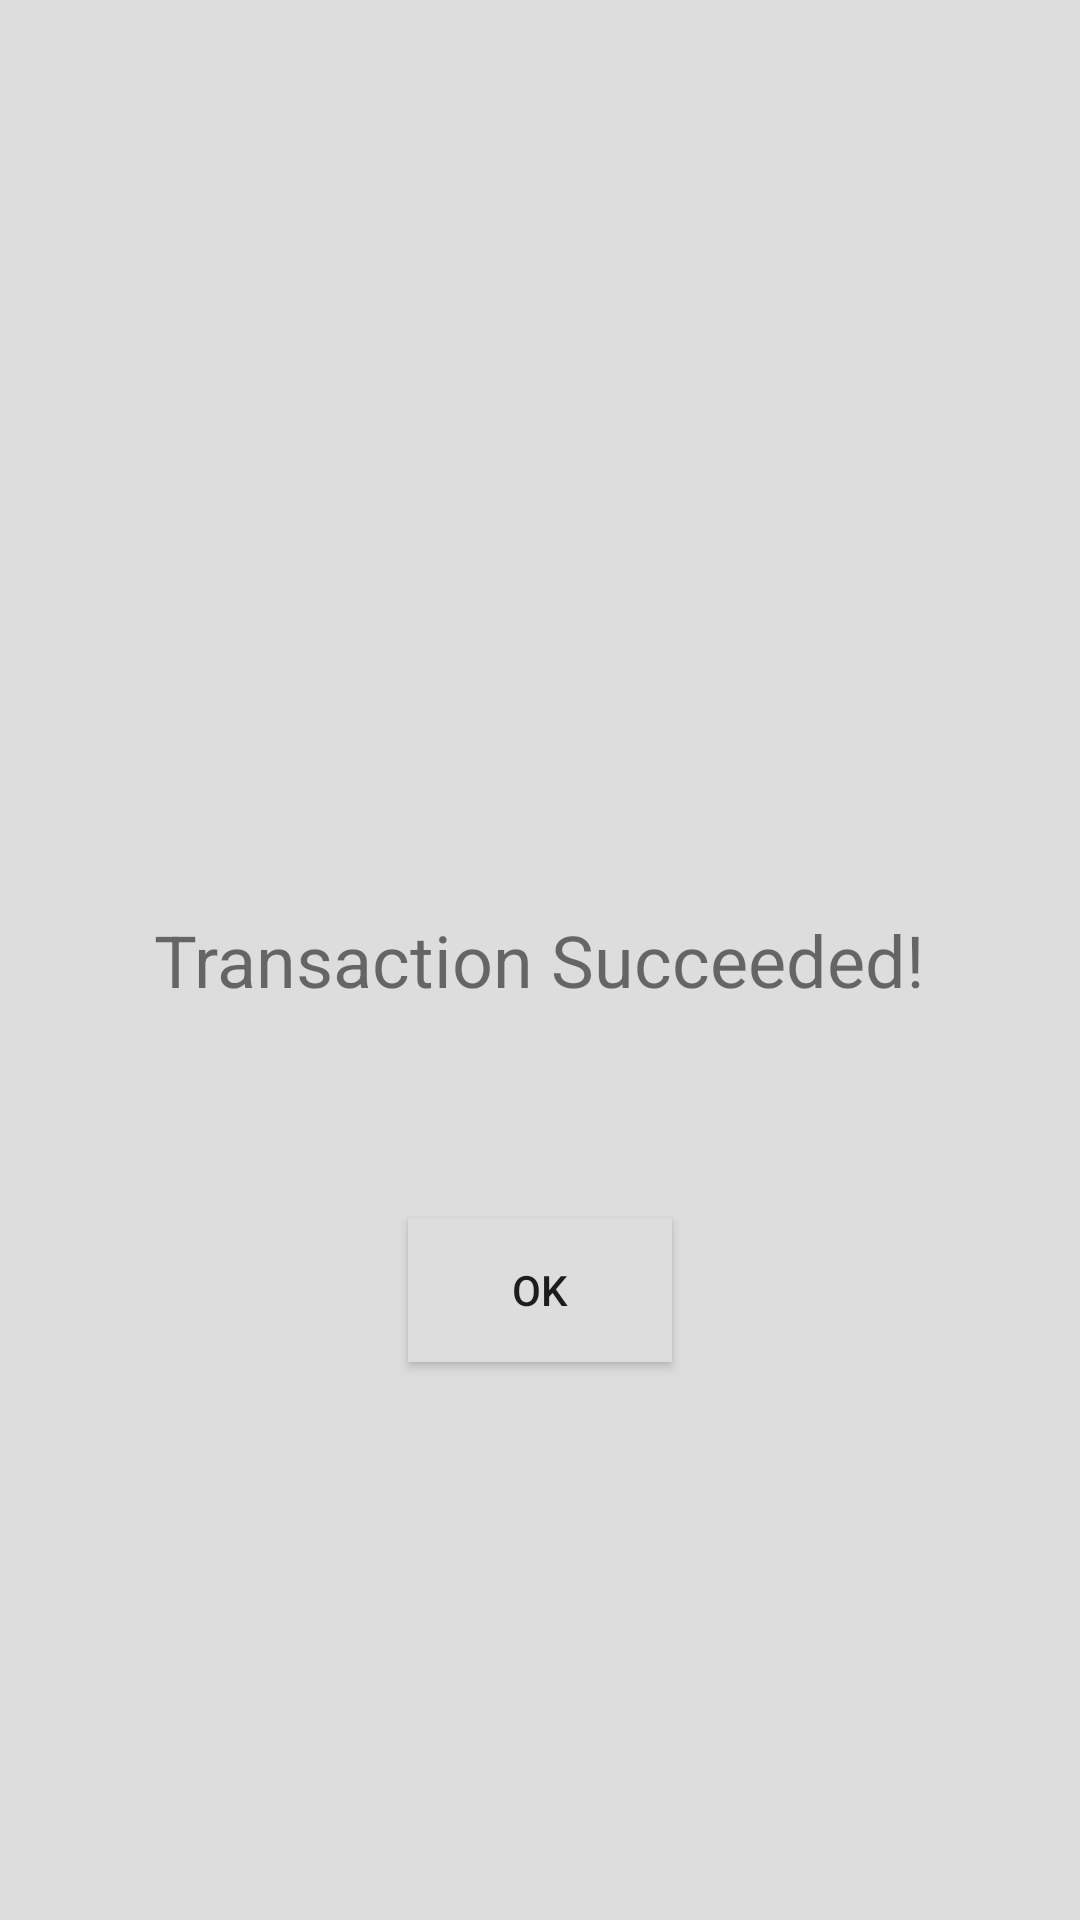

The Android layout XML behind this screen, and the referenced resources:
<!-- AndroidManifest.xml: application theme AppTheme -->
<!-- res/layout/pop_verify.xml -->
<?xml version="1.0" encoding="utf-8"?>
<RelativeLayout xmlns:android="http://schemas.android.com/apk/res/android"
    xmlns:tools="http://schemas.android.com/tools"
    android:layout_width="match_parent" android:layout_height="match_parent"
    android:background="#DDDDDD">

    <TextView
        android:text="Transaction Succeeded!"
        android:layout_width="wrap_content"
        android:layout_height="wrap_content"
        android:id="@+id/textView2"
        android:layout_centerVertical="true"
        android:layout_centerHorizontal="true"
        android:textSize="24sp" />

    <Button
        android:text="OK"
        android:layout_width="wrap_content"
        android:layout_height="wrap_content"
        android:layout_below="@+id/textView2"
        android:layout_marginTop="70dp"
        android:id="@+id/button4"
        android:layout_centerHorizontal="true"
        android:background="#DDDDDD" />
</RelativeLayout>
<!-- resources referenced by this layout -->
<resources>
  <style name="AppTheme" parent="Theme.AppCompat.Light.DarkActionBar">
          
          <item name="colorPrimary">@color/colorPrimary</item>
          <item name="colorPrimaryDark">@color/colorPrimaryDark</item>
          <item name="colorAccent">@color/colorAccent</item>
      </style>
  <!-- not gathered from this repository: default colours our renderer supplied (Android Studio template values) -->
  <color name="colorPrimary">#FF6200EE</color>
  <color name="colorPrimaryDark">#FF3700B3</color>
  <color name="colorAccent">#FF03DAC5</color>
</resources>
